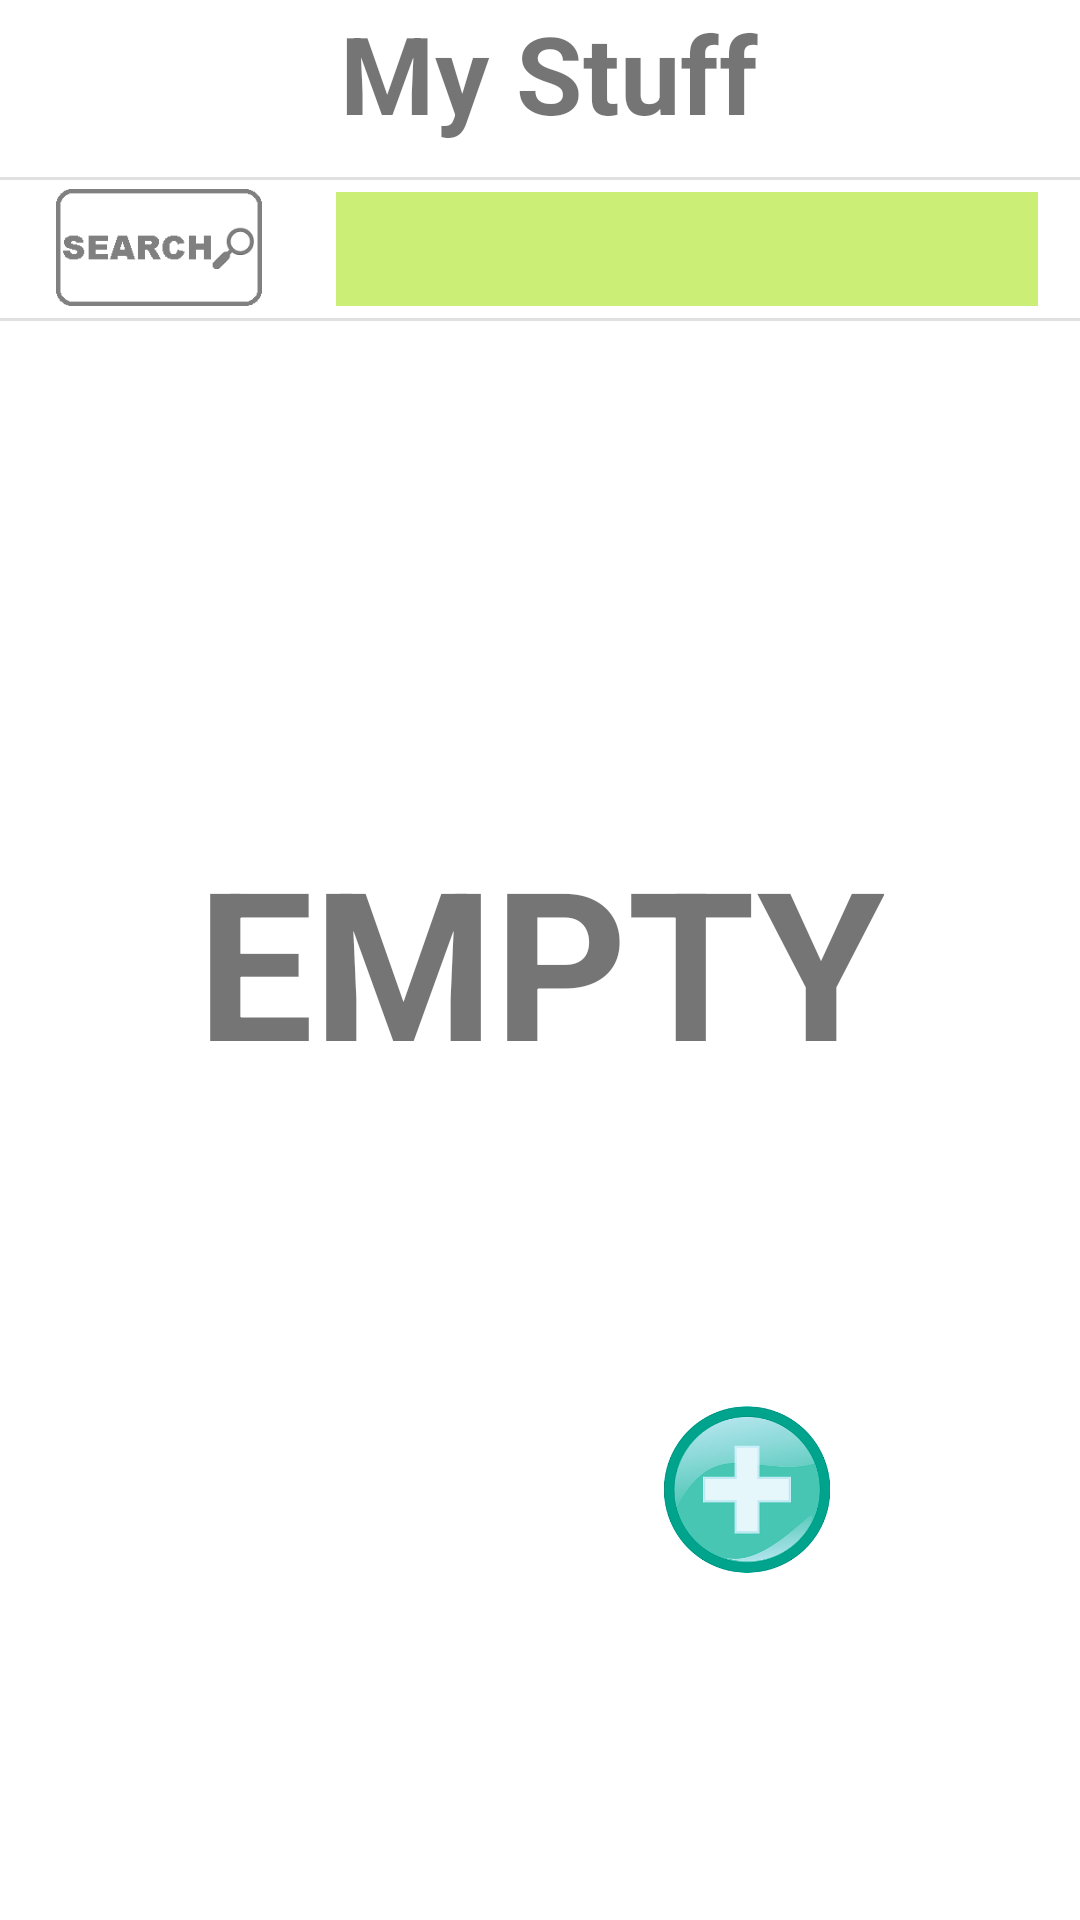

Android layout source for this screen:
<!-- AndroidManifest.xml: application theme Theme.Neverlost -->
<!-- res/layout/activity_main.xml -->
<?xml version="1.0" encoding="utf-8"?>
<RelativeLayout xmlns:android="http://schemas.android.com/apk/res/android"
    xmlns:app="http://schemas.android.com/apk/res-auto"
    xmlns:tools="http://schemas.android.com/tools"
    android:id="@+id/master_layout"
    android:layout_width="match_parent"
    android:layout_height="match_parent"
    android:background="#00FFFFFF"
    android:backgroundTint="#00FFFFFF"
    android:foregroundTint="#000000"
    android:animateLayoutChanges="true"
    tools:context=".MainActivity">

    <View
        android:id="@+id/divider"
        android:layout_width="match_parent"
        android:layout_height="1dp"
        android:layout_alignTop="@+id/divider2"
        android:layout_marginTop="47dp"
        android:background="?android:attr/listDivider"
        app:layout_constraintEnd_toEndOf="parent"
        app:layout_constraintStart_toStartOf="parent"
        app:layout_constraintTop_toTopOf="parent" />

    <TextView
        android:id="@+id/textView"
        android:layout_width="364dp"
        android:layout_height="58dp"
        android:layout_alignParentStart="true"
        android:layout_alignParentEnd="true"
        android:layout_marginStart="26dp"
        android:layout_marginEnd="20dp"
        android:text="@string/my_stuff"
        android:textAlignment="center"
        android:textSize="36sp"
        android:textStyle="bold"
        app:layout_constraintBottom_toBottomOf="@+id/divider"
        app:layout_constraintEnd_toEndOf="parent"
        app:layout_constraintStart_toStartOf="parent"
        app:layout_constraintTop_toTopOf="parent" />

    <View
        android:id="@+id/divider2"
        android:layout_width="match_parent"
        android:layout_height="1dp"
        android:layout_below="@+id/textView"
        android:layout_marginTop="1dp"
        android:background="?android:attr/listDivider"
        app:layout_constraintEnd_toEndOf="parent"
        app:layout_constraintStart_toStartOf="parent"
        app:layout_constraintTop_toBottomOf="@+id/textView" />

    <TextView
        android:id="@+id/EmptyText"
        android:layout_width="wrap_content"
        android:layout_height="wrap_content"
        android:layout_centerInParent="true"
        android:text="@string/empty"
        android:textAlignment="center"
        android:textSize="69sp"
        android:textStyle="bold"
        android:visibility="visible" />

    <ScrollView
        android:id="@+id/ScrollBox"
        android:layout_width="match_parent"
        android:layout_height="match_parent"
        android:layout_below="@+id/divider"
        android:layout_alignParentBottom="true"
        android:layout_marginTop="-2dp"
        android:layout_marginBottom="5dp">

        <LinearLayout
            android:id="@+id/ItemLayout"
            android:layout_width="match_parent"
            android:layout_height="match_parent"
            android:orientation="vertical">


        </LinearLayout>
    </ScrollView>

    <EditText
        android:id="@+id/SearchBox"
        android:layout_width="284dp"
        android:layout_height="38dp"
        android:layout_alignParentTop="true"
        android:layout_alignParentEnd="true"
        android:layout_marginStart="11dp"
        android:layout_marginTop="64dp"
        android:layout_marginEnd="14dp"
        android:layout_toEndOf="@+id/searchbtn"
        android:background="#99A8E31B"
        android:ems="10"
        android:inputType="textPersonName"
        android:textColor="#60636060" />

    <ImageButton
        android:id="@+id/addBtn"
        android:layout_width="222dp"
        android:layout_height="287dp"
        android:layout_alignParentEnd="true"
        android:layout_alignParentBottom="true"
        android:layout_marginEnd="0dp"
        android:layout_marginBottom="0dp"
        android:backgroundTint="#00FFFFFF"
        android:padding="0dp"
        android:adjustViewBounds="true"
        android:scaleType="fitCenter"
        android:scaleX="0.25"
        android:scaleY="0.25"
        app:srcCompat="@drawable/addbtn" />

    <ImageButton
        android:id="@+id/searchbtn"
        android:layout_width="96dp"
        android:layout_height="41dp"
        android:layout_above="@+id/ScrollBox"
        android:layout_below="@+id/textView"
        android:layout_alignParentStart="true"
        android:layout_marginStart="5dp"
        android:layout_marginTop="5dp"
        android:layout_marginBottom="5dp"
        android:background="#55FFFFFF"
        android:padding="0dp"
        android:scaleType="fitCenter"
        app:srcCompat="@drawable/searchbtn" />

</RelativeLayout>
<!-- resources referenced by this layout -->
<resources>
  <!-- drawable addbtn: png bitmap (drawable, 46457 bytes) -->
  <!-- drawable searchbtn: png bitmap (drawable, 12360 bytes) -->
  <string name="empty">EMPTY</string>
  <string name="my_stuff">My Stuff</string>
  <style name="Theme.Neverlost" parent="Theme.MaterialComponents.DayNight.NoActionBar">
          
          <item name="colorPrimary">#5fffd2</item>
          <item name="colorPrimaryVariant">#00cba1</item>
          <item name="colorOnPrimary">@color/white</item>
          
          <item name="colorSecondary">#00e676</item>
          <item name="colorSecondaryVariant">#66ffa6</item>
          <item name="colorOnSecondary">@color/black</item>
          
          <item name="android:statusBarColor" tools:targetApi="l">?attr/colorPrimaryVariant</item>
          
      </style>
  <!-- not gathered from this repository: default colours our renderer supplied (Android Studio template values) -->
  <color name="black">#FF000000</color>
  <color name="white">#FFFFFFFF</color>
</resources>
